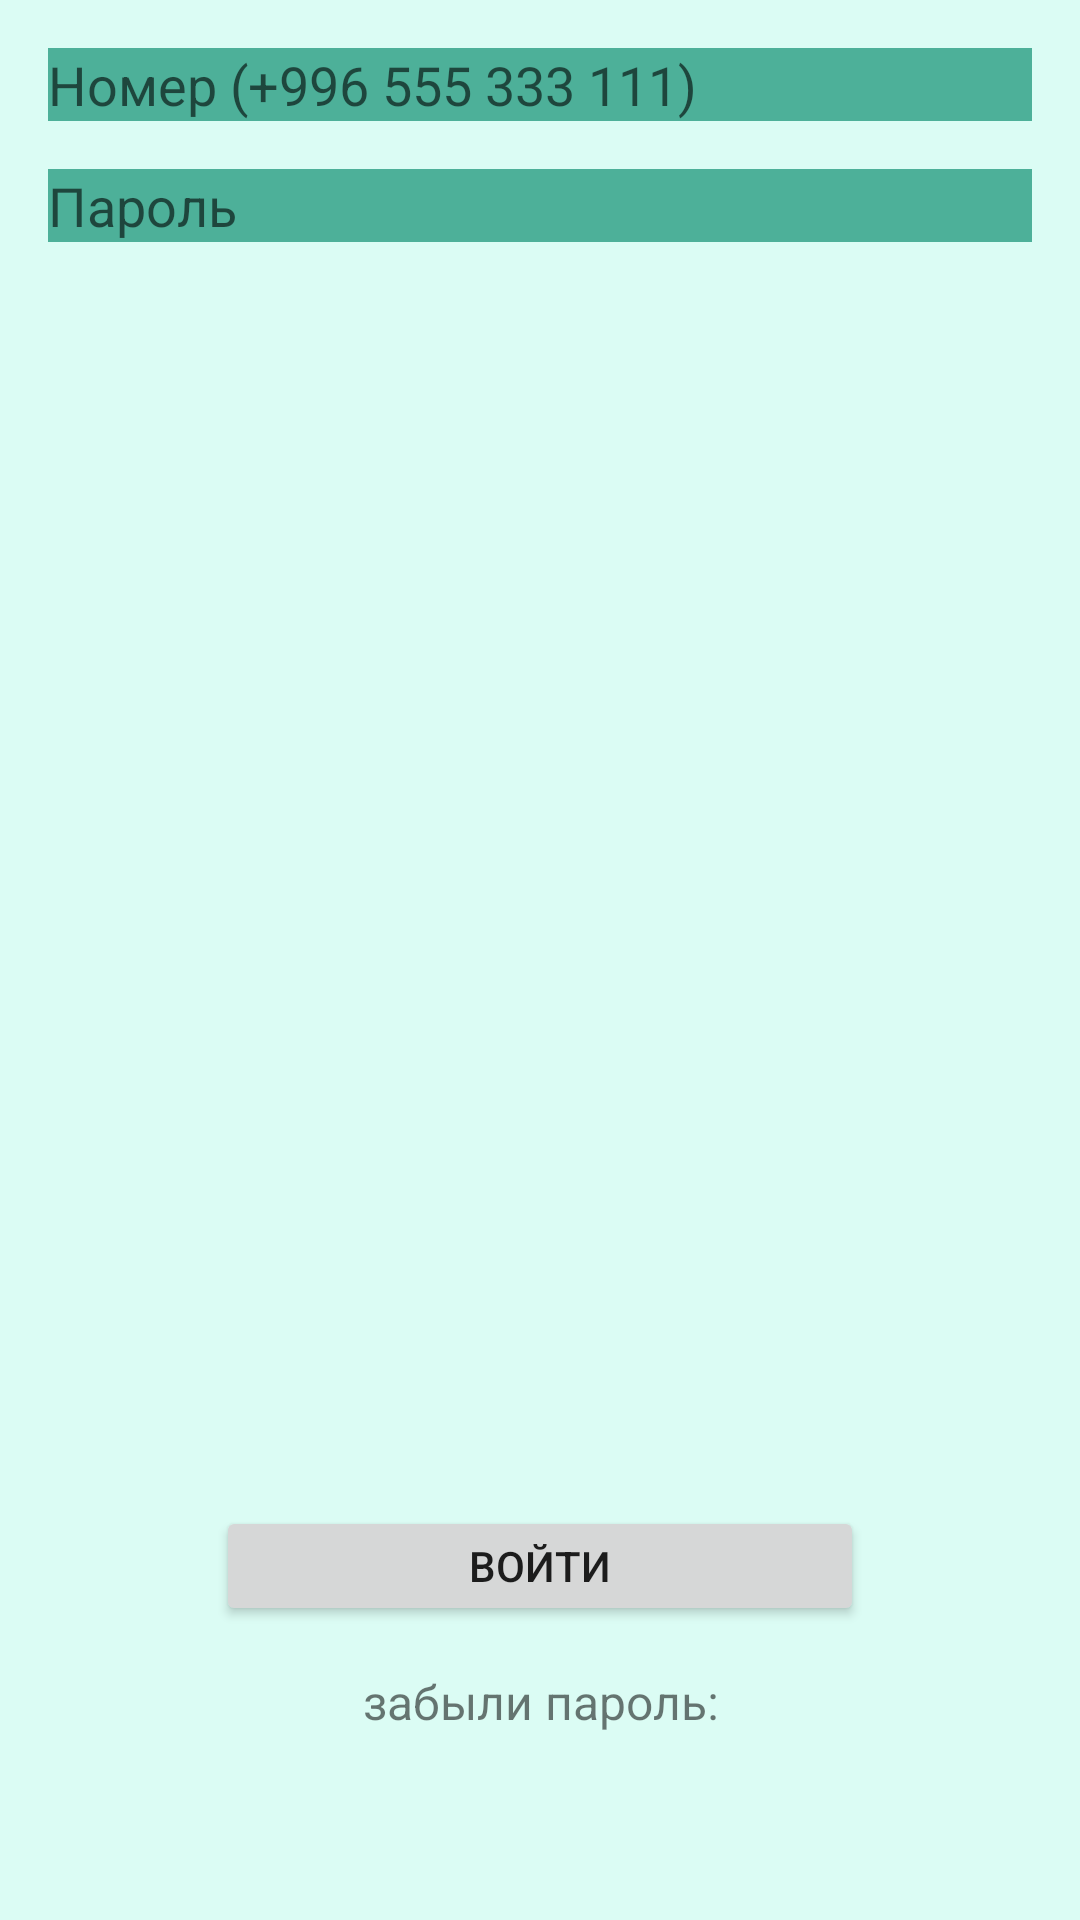

This screen was rendered from an Android layout file. Write that file and the resources it references.
<!-- AndroidManifest.xml: application theme Theme.AibolotProject -->
<!-- res/layout/fragment_enter_number.xml -->
<?xml version="1.0" encoding="utf-8"?>
<androidx.constraintlayout.widget.ConstraintLayout xmlns:android="http://schemas.android.com/apk/res/android"
    xmlns:tools="http://schemas.android.com/tools"
    android:layout_width="match_parent"
    android:layout_height="match_parent"
    xmlns:app="http://schemas.android.com/apk/res-auto"
    android:background="@color/BackgroundColor"
    android:padding="16dp"
    tools:context=".presentation.ui.fragment.EnterNumberFragment">

   <EditText
       android:layout_width="match_parent"
       app:layout_constraintStart_toStartOf="parent"
       app:layout_constraintEnd_toEndOf="parent"
       app:layout_constraintTop_toTopOf="parent"
       android:id="@+id/et_number"
       android:hint="Номер (+996 555 333 111)"
       android:inputType="phone"
       android:background="@color/ButtonsColor"
       android:layout_height="wrap_content"/>

    <EditText
        android:layout_marginTop="16dp"
       android:layout_width="match_parent"
       app:layout_constraintStart_toStartOf="parent"
       app:layout_constraintEnd_toEndOf="parent"
app:layout_constraintTop_toBottomOf="@id/et_number"
       android:id="@+id/et_name"
        android:inputType="textPersonName"
        android:hint="Пароль"
        android:background="@color/ButtonsColor"
       android:layout_height="wrap_content"/>

    <Button
        android:layout_width="216dp"
        android:id="@+id/btn_login"
        android:text="Войти"
        app:layout_constraintBottom_toBottomOf="parent"
        android:layout_marginBottom="82dp"
        app:layout_constraintStart_toStartOf="parent"
        app:layout_constraintEnd_toEndOf="parent"
        android:layout_height="40dp"/>
    <TextView
        android:layout_width="match_parent"
        android:id="@+id/btn_create_account"
        android:layout_height="wrap_content"
        android:text="забыли пароль:"
        android:gravity="center"
        android:layout_marginBottom="46dp"
        app:layout_constraintBottom_toBottomOf="parent"
        android:textSize="16sp"/>

</androidx.constraintlayout.widget.ConstraintLayout>
<!-- resources referenced by this layout -->
<resources>
  <color name="BackgroundColor">#DBFCF4</color>
  <color name="ButtonsColor">#4DB099</color>
  <style name="Theme.AibolotProject" parent="Theme.MaterialComponents.DayNight.DarkActionBar">
          
          <item name="colorPrimary">@color/ButtonsColor</item>
          <item name="colorPrimaryVariant">@color/purple_700</item>
          <item name="colorOnPrimary">@color/white</item>
          
          <item name="colorSecondary">@color/teal_200</item>
          <item name="colorSecondaryVariant">@color/teal_700</item>
          <item name="colorOnSecondary">@color/black</item>
          
          <item name="android:statusBarColor">?attr/colorPrimaryVariant</item>
          
      </style>
  <color name="purple_700">#FF3700B3</color>
  <color name="white">#FFFFFFFF</color>
  <color name="teal_200">#FF03DAC5</color>
  <color name="teal_700">#FF018786</color>
  <color name="black">#FF000000</color>
</resources>
